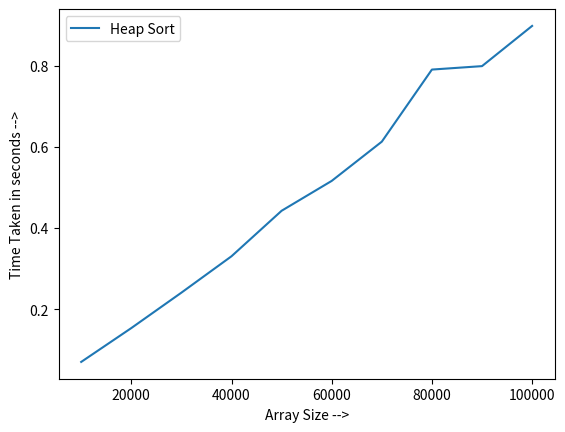

Write Python code to recreate this figure.
import numpy as np
from matplotlib import pyplot as plt
import time


def heapify(arr, n, i):
    largest = i
    left = 2 * i + 1
    right = 2 * i + 2

    if left < n and arr[i] < arr[left]:
        largest = left

    if right < n and arr[largest] < arr[right]:
        largest = right

    if largest != i:
        arr[i], arr[largest] = arr[largest], arr[i]
        heapify(arr, n, largest)


def heapSort(arr):
    n = len(arr)

    for i in range(n//2, -1, -1):
        heapify(arr, n, i)

    for i in range(n-1, 0, -1):
        arr[i], arr[0] = arr[0], arr[i]
        heapify(arr, i, 0)


if __name__ == "__main__":
    sizes = np.array([i*10000 for i in range(1, 11)])

    total_time = time.time()
    time_taken = list()

    plt.xlabel("Array Size -->")
    plt.ylabel("Time Taken in seconds -->")

    print("**** Heap Sort ****")
    for i in range(1, 11):
        array = np.random.randint(i * 10000, size=i * 10000)

        start = time.time()
        heapSort(array)
        end = time.time()

        time_taken.append(end-start)
        sec = "{:.4f}".format(end-start)

        print(f"\nLength of Array : {i*10000}")
        print(f"Time Taken to Sort : {sec}s")

    plt.plot(sizes, time_taken, label='Heap Sort')

    total = "{:.4f}".format(time.time()-total_time)
    print(f"\nOverall Time by Heap Sort : {total}s")

    plt.legend()
    plt.show()
